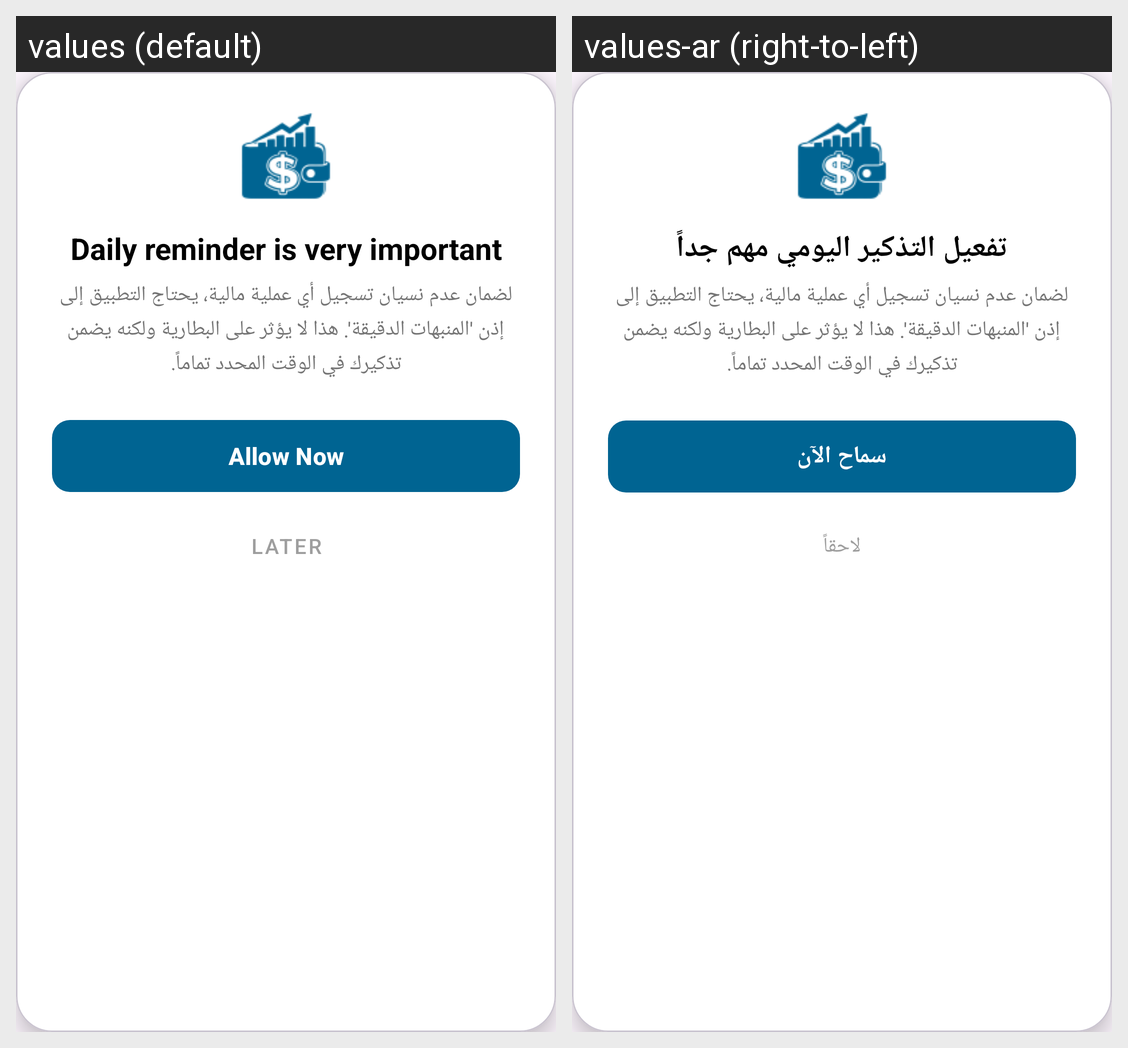

This grid shows one Android layout under two languages. Give, for every string resource on the screen, its name, the default text and each shown locale's text.
Android screen res/layout/dialog_permission_reminder.xml rendered under 2 locales, left to right: values (default), values-ar (right-to-left). Device: Nexus 5 (rendered at 1080×1920; each locale shown at half size, 540×960, under a caption strip naming it); theme Theme.Daftree.
Strings drawn on this screen, with the default value and each locale's value (text and hints the layout hard-codes, and strings that could not be matched under every locale, appear in the picture but are not listed):

requestDndWithDialog_52
  values: Daily reminder is very important
  values-ar: تفعيل التذكير اليومي مهم جداً

requestDndWithDialog_56
  values: Allow Now
  values-ar: سماح الآن

requestDndWithDialog_57
  values: Later
  values-ar: لاحقاً
